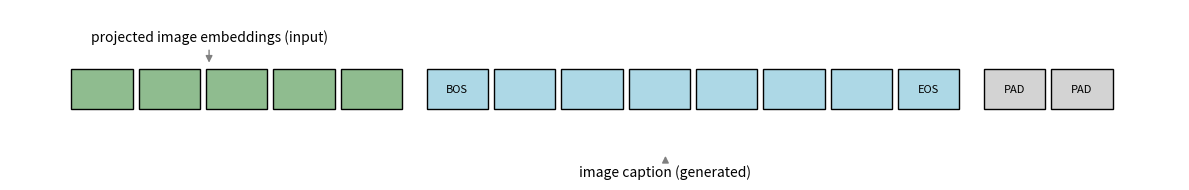

This chart was generated by the following Python code:
import matplotlib.pyplot as plt
import matplotlib.patches as patches

# Config
fig, ax = plt.subplots(figsize=(12, 2))

# Token dimensions
box_width = 1
box_height = 1
gap = 0.1

# Total positions
image_tokens = 5
caption_tokens = 8  # Example caption length incl. BOS/EOS
pad_tokens = 2

# Draw image tokens
for i in range(image_tokens):
    rect = patches.Rectangle(
        (i*(box_width+gap), 1.5),
        box_width,
        box_height,
        linewidth=1,
        edgecolor='black',
        facecolor='#8FBC8F'  # greenish
    )
    ax.add_patch(rect)

# Draw arch for image tokens
ax.annotate(
    'projected image embeddings (input)',
    xy=(image_tokens*(box_width+gap)/2 - box_width/2, 2.6),
    xytext=(image_tokens*(box_width+gap)/2 - box_width/2, 3.2),
    ha='center',
    arrowprops=dict(arrowstyle='-|>', color='gray')
)

# Draw caption tokens
caption_start = image_tokens*(box_width+gap) + gap*3
for i in range(caption_tokens):
    rect = patches.Rectangle(
        (caption_start + i*(box_width+gap), 1.5),
        box_width,
        box_height,
        linewidth=1,
        edgecolor='black',
        facecolor='#ADD8E6'  # pale blue
    )
    ax.add_patch(rect)
    if i == 0:
        ax.text(caption_start + i*(box_width+gap) + box_width/2, 2, 'BOS', ha='center', va='center', fontsize=8)
    elif i == caption_tokens-1:
        ax.text(caption_start + i*(box_width+gap) + box_width/2, 2, 'EOS', ha='center', va='center', fontsize=8)

# Draw arch for caption tokens
ax.annotate(
    'image caption (generated)',
    xy=(caption_start + caption_tokens*(box_width+gap)/2 - box_width/2, 0.4),
    xytext=(caption_start + caption_tokens*(box_width+gap)/2 - box_width/2, -0.2),
    ha='center',
    arrowprops=dict(arrowstyle='-|>', color='gray')
)

# Draw pad tokens
pad_start = caption_start + caption_tokens*(box_width+gap) + gap*3
for i in range(pad_tokens):
    rect = patches.Rectangle(
        (pad_start + i*(box_width+gap), 1.5),
        box_width,
        box_height,
        linewidth=1,
        edgecolor='black',
        facecolor='lightgray'
    )
    ax.add_patch(rect)
    ax.text(pad_start + i*(box_width+gap) + box_width/2, 2, 'PAD', ha='center', va='center', fontsize=8)

# Clean up
ax.axis('off')
ax.set_xlim(-1, pad_start + pad_tokens*(box_width+gap) + 1)
ax.set_ylim(0, 4)

plt.tight_layout()
plt.show()